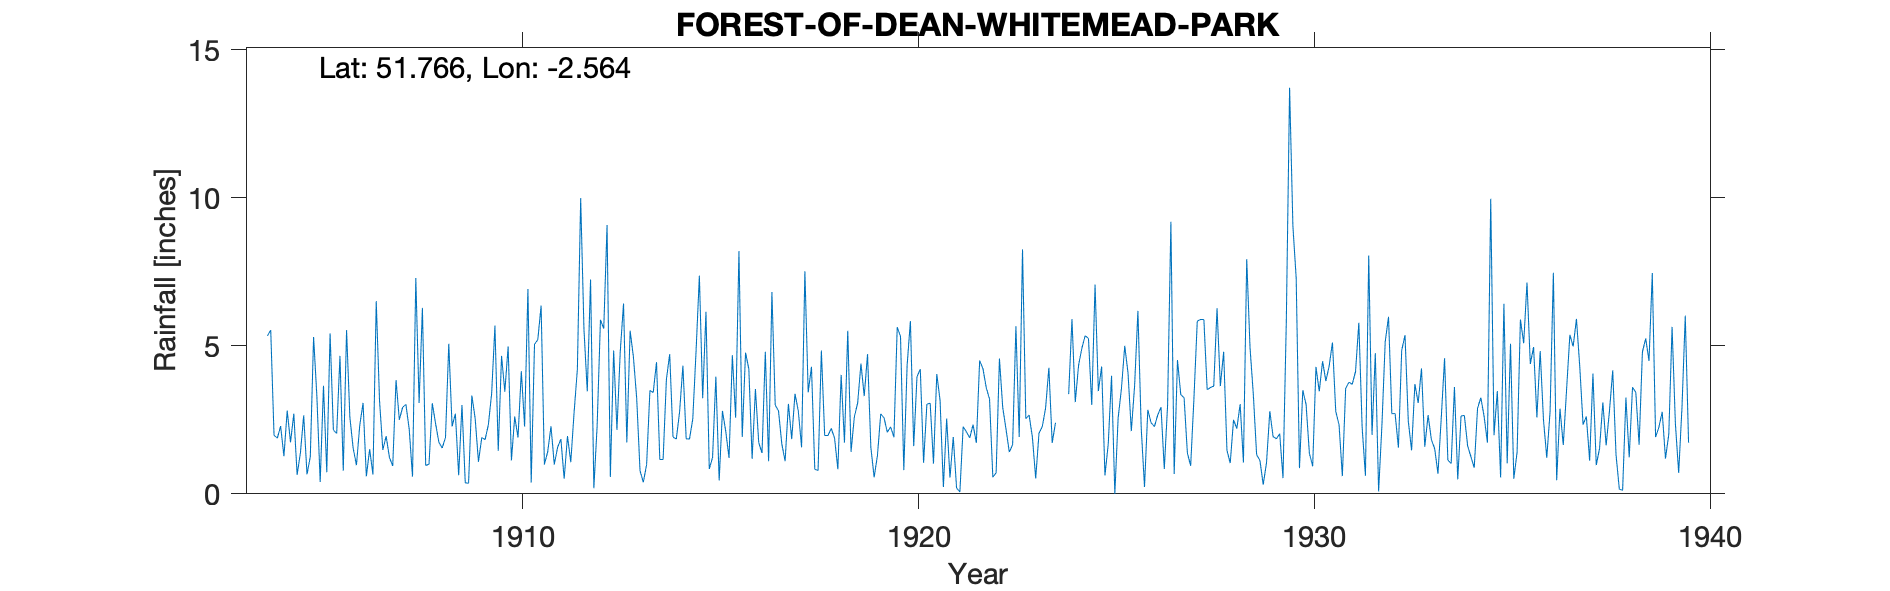

The data file committed next to this chart (first rows):
FOREST-OF-DEAN-WHITEMEAD-PARK, , , , , , , , , , , , , , , , , , , , , , , 
Grid ref, SO612076, Long, -2.564, Lat, 51.77, Elevation, 200, ft, , , , , , , , , , , , , , , 
Station no, 2128, , , , , , , , , , , , , , , , , , , , , , 
, 1900, 1901, 1902, 1903, 1904, 1905, 1906, 1907, 1908, 1909, 1910, 1911, 1912, 1913, 1914, 1915, 1916, 1917, 1918, 1919, 1920, 1921, 1922
January, , , , , 5.34, 0.66, 5.53, 1.95, 0.96, 0.37, 3.45, 0.99, 5.55, 6.43, 1.16, 3.23, 1.92, 1.69, 4.84, 4.4, 5.32, 3.15, 4.5
February, , , , , 5.53, 1.25, 2.59, 1.23, 1, 0.36, 4.98, 1.42, 3.46, 1.74, 3.87, 6.15, 4.77, 1.1, 1.97, 3.3, 0.8, 0.23, 4.23
March, , , , , 1.98, 5.3, 1.54, 0.94, 3.06, 3.32, 1.13, 2.28, 7.24, 5.51, 4.72, 0.84, 4.22, 3.04, 1.97, 4.72, 4.33, 2.54, 3.59
April, , , , , 1.88, 3.28, 0.97, 3.84, 2.37, 2.55, 2.61, 0.99, 0.19, 4.62, 1.92, 1.23, 1.18, 1.85, 2.21, 1.58, 5.84, 0.55, 3.2
May, , , , , 2.29, 0.4, 2.31, 2.5, 1.74, 1.08, 1.9, 1.57, 2.32, 3.21, 1.85, 3.96, 3.54, 3.38, 1.88, 0.56, 1.61, 1.92, 0.56
June, , , , , 1.27, 3.65, 3.07, 2.92, 1.55, 1.9, 4.14, 1.85, 5.88, 0.78, 2.77, 0.45, 1.73, 2.8, 0.83, 1.29, 3.96, 0.2, 0.71
July, , , , , 2.81, 0.73, 0.59, 3.02, 1.9, 1.83, 2.27, 0.51, 5.58, 0.39, 4.33, 2.8, 1.38, 1.57, 4.02, 2.7, 4.21, 0.06, 4.57
August, , , , , 1.74, 5.42, 1.51, 2.18, 5.07, 2.33, 6.92, 1.95, 9.08, 0.99, 1.86, 2.11, 4.8, 7.52, 1.73, 2.57, 1.05, 2.27, 2.92
September, , , , , 2.71, 2.16, 0.65, 0.58, 2.28, 3.39, 0.38, 1.07, 0.57, 3.49, 1.85, 1.21, 1.1, 3.43, 5.51, 2.08, 3.03, 2.09, 2.18
October, , , , , 0.64, 2.04, 6.51, 7.29, 2.71, 5.68, 5.05, 2.74, 4.84, 3.42, 2.53, 4.68, 6.82, 4.29, 1.42, 2.26, 3.06, 1.89, 1.41
November, , , , , 1.38, 4.66, 3.14, 3.07, 0.63, 1.45, 5.21, 4.21, 2.16, 4.45, 4.83, 2.57, 3, 0.83, 2.6, 1.91, 1.02, 2.34, 1.66
December, , , , , 2.65, 0.78, 1.48, 6.28, 3, 4.66, 6.36, 9.99, 4.8, 1.16, 7.37, 8.2, 2.8, 0.79, 3.07, 5.63, 4.05, 1.72, 5.66
Total, , , , , 30.22, 30.33, 29.89, 35.8, 26.27, 28.92, 44.4, 29.57, 51.67, 36.19, 39.06, 37.43, 37.26, 32.29, 32.05, 33, 38.28, 18.96, 35.19
1922 Jul IDR, , , , , , , , , , , , , , , , , , , , , , , 
1924 Jan-Mar estimated, , , , , , , , , , , , , , , , , , , , , , , 
1935 Total corrected, , , , , , , , , , , , , , , , , , , , , , , 
